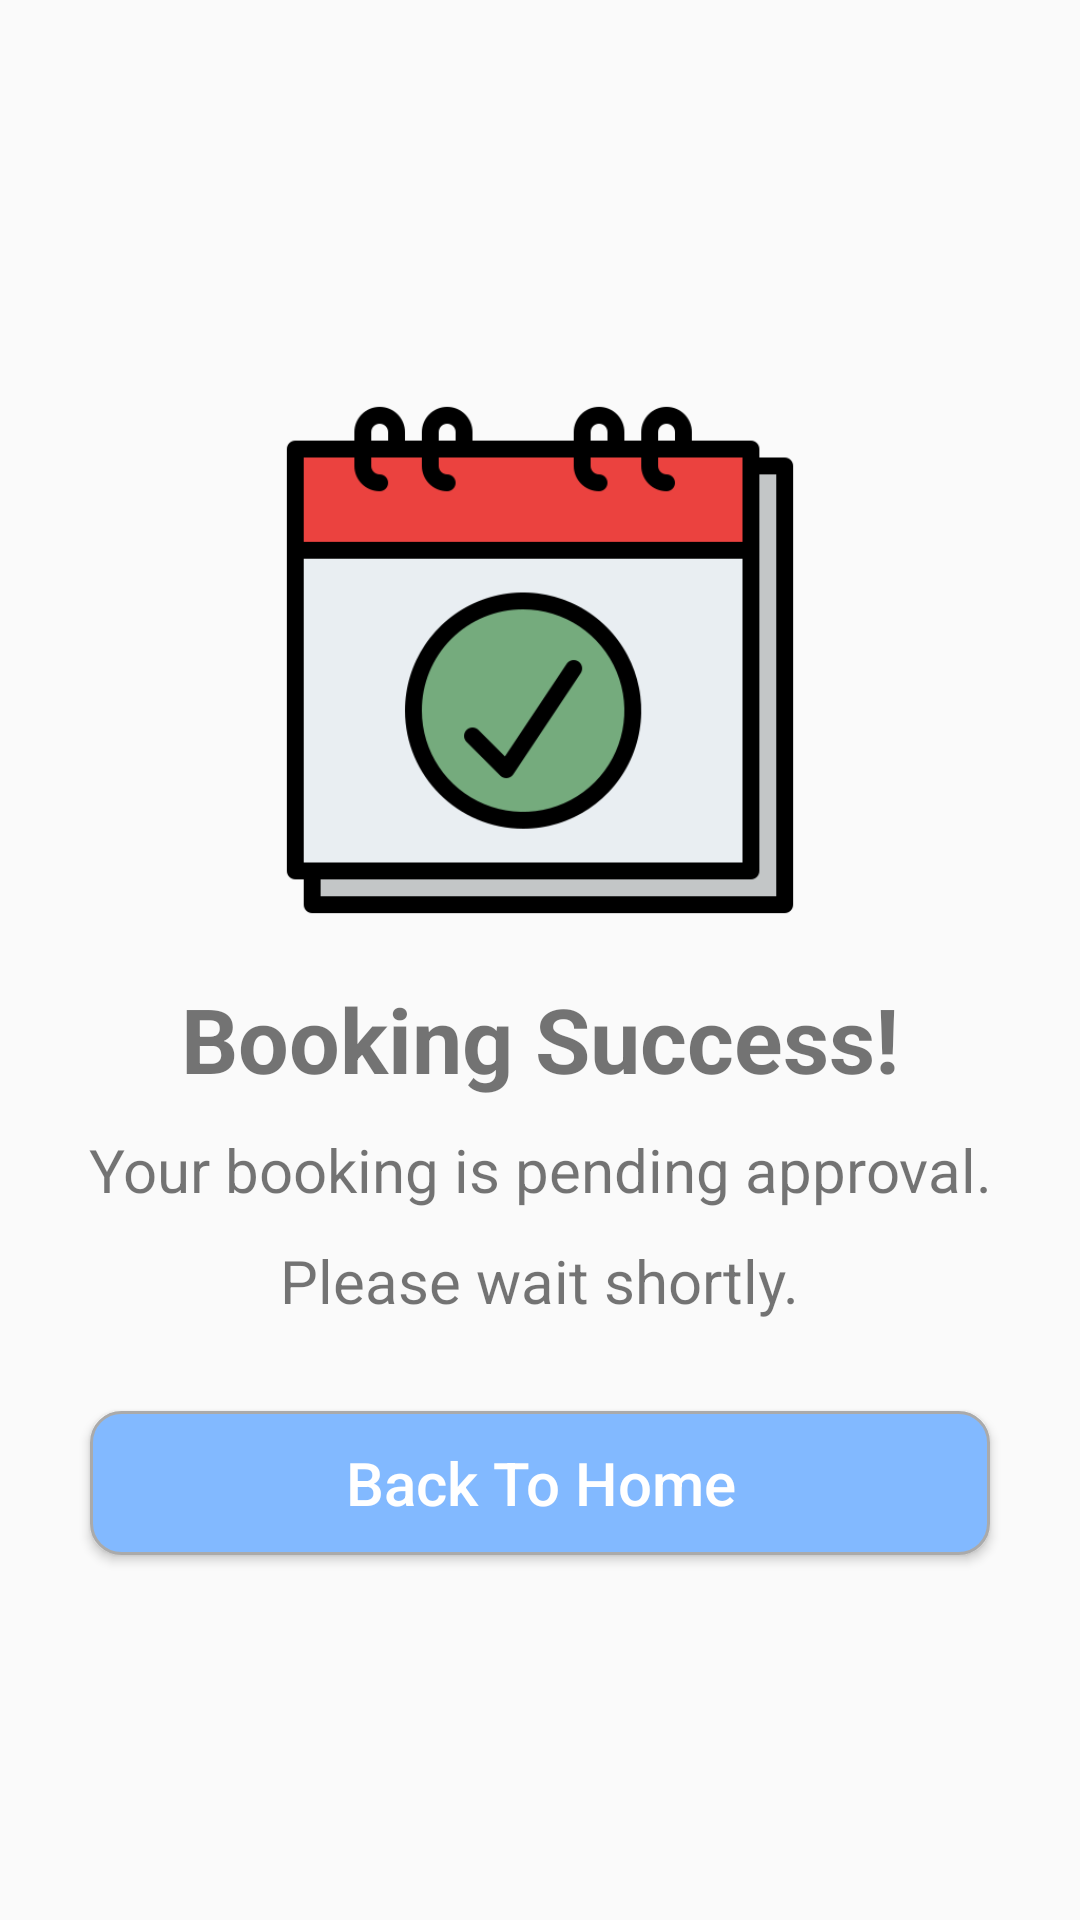

Here is an Android app screen rendered from its layout file. Give the layout XML and the strings, colors and styles it references.
<!-- AndroidManifest.xml: application theme AppTheme -->
<!-- res/layout/activity_success_booking.xml -->
<?xml version="1.0" encoding="utf-8"?>
<androidx.constraintlayout.widget.ConstraintLayout xmlns:android="http://schemas.android.com/apk/res/android"
    xmlns:app="http://schemas.android.com/apk/res-auto"
    xmlns:tools="http://schemas.android.com/tools"
    android:layout_width="match_parent"
    android:layout_height="match_parent"
    tools:context=".success_booking">

    <ImageView
        android:id="@+id/calendar"
        android:layout_width="180dp"
        android:layout_height="180dp"
        app:layout_constraintTop_toTopOf="parent"
        android:layout_marginBottom="200dp"
        app:layout_constraintLeft_toLeftOf="parent"
        app:layout_constraintRight_toRightOf="parent"
        app:layout_constraintBottom_toBottomOf="parent"
        app:srcCompat="@drawable/calendar" />

    <TextView
        android:id="@+id/booking"
        android:layout_width="wrap_content"
        android:layout_height="wrap_content"
        android:layout_marginTop="16dp"
        android:text="Booking Success!"
        app:layout_constraintRight_toRightOf="parent"
        app:layout_constraintLeft_toLeftOf="parent"
        android:textStyle="bold"
        android:textSize="30dp"
        app:layout_constraintTop_toBottomOf="@+id/calendar" />

    <TextView
        android:id="@+id/text3"
        android:layout_width="wrap_content"
        android:layout_height="wrap_content"
        app:layout_constraintRight_toRightOf="parent"
        app:layout_constraintLeft_toLeftOf="parent"
        android:layout_marginTop="10dp"
        app:layout_constraintTop_toBottomOf="@+id/booking"
        android:text="Your booking is pending approval."
        android:textSize="20dp"
        />
    <TextView
        android:id="@+id/textView3"
        android:layout_width="wrap_content"
        android:layout_height="wrap_content"
        app:layout_constraintRight_toRightOf="parent"
        app:layout_constraintLeft_toLeftOf="parent"
        android:layout_marginTop="10dp"
        app:layout_constraintTop_toBottomOf="@+id/text3"
        android:text="Please wait shortly."
        android:textSize="20dp"
        />
    <Button
        android:id="@+id/confirm_button"
        android:layout_width="300dp"
        android:layout_height="wrap_content"
        android:layout_gravity="center"
        android:text="Back To Home"
        android:layout_marginTop="30dp"
        android:textAllCaps="false"
        android:textColor="#ffffff"
        android:textSize="20sp"
        android:background="@drawable/login_button"
        app:layout_constraintRight_toRightOf="parent"
        app:layout_constraintLeft_toLeftOf="parent"
        app:layout_constraintTop_toBottomOf="@+id/textView3"
        />
</androidx.constraintlayout.widget.ConstraintLayout>
<!-- resources referenced by this layout -->
<resources>
  <!-- drawable calendar: png bitmap (drawable, 15864 bytes) -->
  <!-- drawable login_button (drawable) -->
  <?xml version="1.0" encoding="utf-8"?>
  <selector xmlns:android="http://schemas.android.com/apk/res/android">
  
  
      <item android:state_enabled="true" >
          <shape android:shape="rectangle">
              <solid android:color="#82B9FF"/>
              <corners android:radius="10dp"/>
              <stroke  android:color="@android:color/darker_gray" android:width="1dp"/>
          </shape>
      </item>
  
  </selector>
  <style name="AppTheme" parent="Theme.AppCompat.Light.NoActionBar">
          
          <item name="colorPrimary">@color/colorPrimary</item>
          <item name="colorPrimaryDark">@color/colorPrimaryDark</item>
          <item name="colorAccent">@color/colorAccent</item>
      </style>
  <color name="colorPrimary">#C8E0FF</color>
  <color name="colorPrimaryDark">#5F6392</color>
  <color name="colorAccent">#CCA679</color>
</resources>
